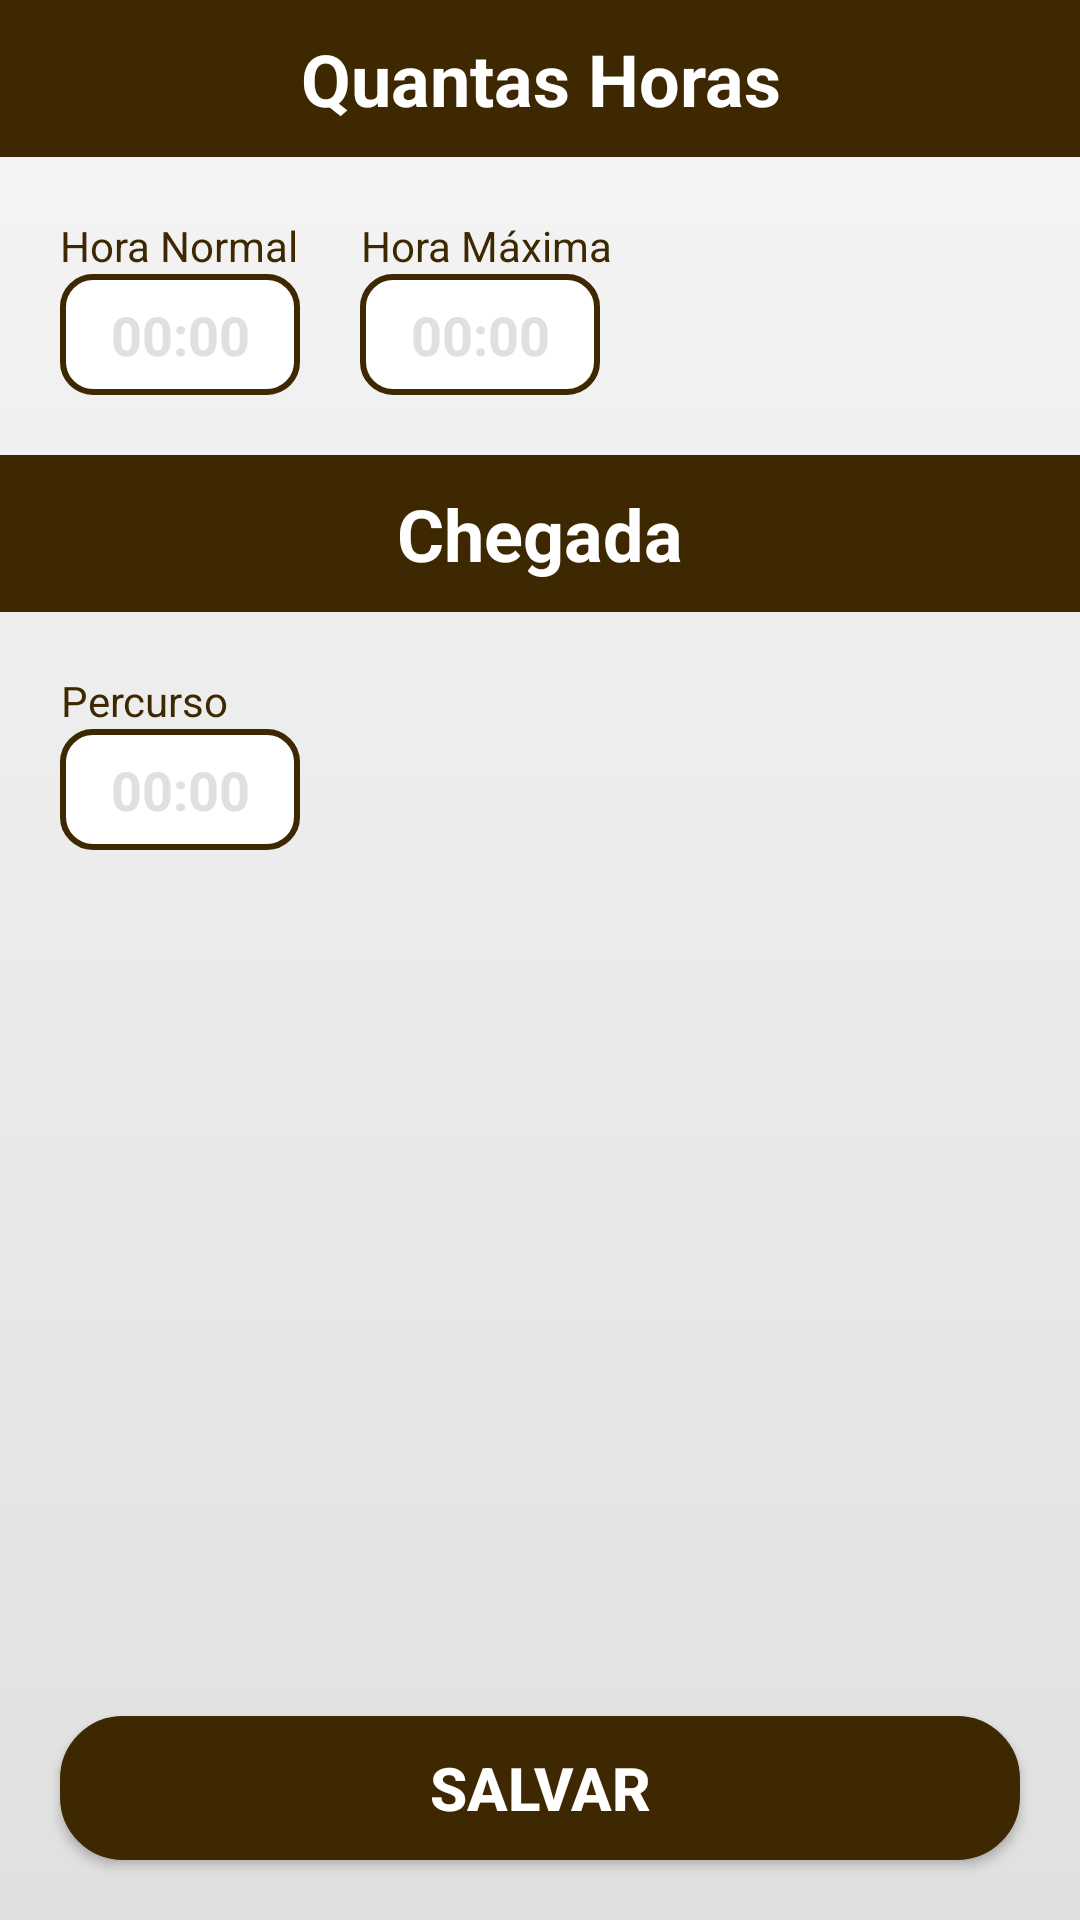

Here is an Android app screen rendered from its layout file. Give the layout XML and the strings, colors and styles it references.
<!-- AndroidManifest.xml: application theme Theme.QuantasHoras -->
<!-- res/layout/fragment_configuracao.xml -->
<?xml version="1.0" encoding="utf-8"?>
<FrameLayout xmlns:android="http://schemas.android.com/apk/res/android"
    xmlns:tools="http://schemas.android.com/tools"
    android:layout_width="match_parent"
    android:layout_height="match_parent"
    tools:context=".ConfiguracaoFragment"
    android:theme="@style/Theme.AppCompat.DayNight.NoActionBar"
    >

    <RelativeLayout
        android:layout_width="match_parent"
        android:layout_height="match_parent"
        android:background="@drawable/background"
        >
        <TextView
            android:id="@+id/title_frag_config"
            style="@style/title"
            android:text="@string/title_quantas_horas"
            android:layout_alignParentStart="true"
            android:layout_alignParentLeft="true"
            />
        <TextView
            android:id="@+id/tvHoraNormal"
            style="@style/text"
            android:text="@string/hora_normal"
            android:layout_below="@+id/title_frag_config"
            android:layout_marginLeft="20dp"
            android:layout_marginTop="20dp"
            />
        <EditText
            android:id="@+id/etHoraNormal"
            style="@style/hora"
            android:layout_below="@+id/tvHoraNormal"
            android:layout_alignLeft="@+id/tvHoraNormal"/>

        <TextView
            android:id="@+id/tvHoraMaxima"
            style="@style/text"
            android:layout_alignBaseline="@+id/tvHoraNormal"
            android:layout_toRightOf="@+id/etHoraNormal"
            android:layout_marginLeft="20dp"
            android:text="@string/hora_maxima"
            />

        <EditText
            android:id="@+id/etHoraMaxima"
            style="@style/hora"
            android:layout_below="@+id/tvHoraMaxima"
            android:layout_alignLeft="@+id/tvHoraMaxima"
            />

        <TextView
            android:id="@+id/title_frag_config_chegada"
            style="@style/title"
            android:text="Chegada"
            android:layout_below="@+id/etHoraMaxima"
            android:layout_marginTop="20dp"
            />

        <TextView
            android:id="@+id/tvPercurso"
            style="@style/text"
            android:text="@string/percurso"
            android:layout_below="@+id/title_frag_config_chegada"
            android:layout_marginTop="20dp"
            android:layout_alignLeft="@+id/tvHoraNormal"
            />
        <EditText
            android:id="@+id/etPercurso"
            style="@style/hora"
            android:layout_below="@+id/tvPercurso"
            android:layout_alignLeft="@+id/tvPercurso"
            />

        <Button
            android:id="@+id/btnSaveConfig"
            style="@style/button"
            android:text="@string/save"
            android:layout_alignParentBottom="true"
            android:layout_marginBottom="20dp"
            />

    </RelativeLayout>

</FrameLayout>
<!-- resources referenced by this layout -->
<resources>
  <!-- drawable background (drawable) -->
  <?xml version="1.0" encoding="utf-8"?>
  <shape xmlns:android="http://schemas.android.com/apk/res/android">
  
      <gradient
          android:startColor="@color/grey"
          android:endColor="@color/grey_300"
          android:angle="-90"
          />
  
  </shape>
  <string name="hora_maxima">Hora Máxima</string>
  <string name="hora_normal">Hora Normal</string>
  <string name="percurso">Percurso</string>
  <string name="save">Salvar</string>
  <string name="title_quantas_horas">Quantas Horas</string>
  <style name="hora">
          <item name="android:layout_width">80dp</item>
          <item name="android:layout_height">wrap_content</item>
          <item name="android:maxLength">5</item>
          <item name="android:hint">00:00</item>
          <item name="android:inputType">time</item>
          <item name="android:padding">8dp</item>
          <item name="android:background">@drawable/time</item>
          <item name="android:textAlignment">center</item>
          <item name="android:textColor">@color/marrom</item>
          <item name="android:textStyle">bold</item>
          <item name="android:textColorHint">@color/grey_300</item>
      </style>
  <style name="text">
          <item name="android:layout_width">wrap_content</item>
          <item name="android:layout_height">wrap_content</item>
          <item name="minWidth">80sp</item>
          <item name="android:textAlignment">center</item>
          <item name="android:textColor">@color/marrom</item>
      </style>
  <style name="title">
          <item name="android:layout_width">match_parent</item>
          <item name="android:layout_height">wrap_content</item>
          <item name="android:background">@color/marrom</item>
          <item name="android:paddingTop">10dp</item>
          <item name="android:paddingBottom">10dp</item>
          <item name="android:textSize">24sp</item>
          <item name="android:textAlignment">center</item>
          <item name="android:textColor">@color/white</item>
          <item name="android:textStyle">bold</item>
      </style>
  <style name="Theme.QuantasHoras" parent="Theme.AppCompat.DayNight.NoActionBar">
          
          <item name="colorPrimary">@color/laranja_1</item>
          <item name="colorPrimaryVariant">@color/marrom</item>
          <item name="colorOnPrimary">@color/white</item>
          
          <item name="colorSecondary">@color/marrom</item>
          <item name="colorSecondaryVariant">@color/marrom_900</item>
          <item name="colorOnSecondary">@color/marrom</item>
          
          <item name="android:statusBarColor" tools:targetApi="l">?attr/colorPrimaryVariant</item>
          
      </style>
  <color name="grey">#F5F5F5</color>
  <color name="grey_300">#E0E0E0</color>
  <color name="white">#FFFFFFFF</color>
  <!-- drawable button (drawable) -->
  <?xml version="1.0" encoding="utf-8"?>
  <shape xmlns:android="http://schemas.android.com/apk/res/android">
  
      <corners android:radius="20dp"/>
      <solid android:color="@color/marrom"/>
      <stroke android:color="@color/marrom" android:width="2dp" />
  
  </shape>
  <color name="laranja">#fca604</color>
  <!-- drawable time (drawable) -->
  <?xml version="1.0" encoding="utf-8"?>
  <shape xmlns:android="http://schemas.android.com/apk/res/android">
  
      <corners android:radius="10dp"/>
      <solid android:color="@color/white"/>
      <stroke android:color="@color/marrom" android:width="2sp" />
  
  </shape>
  <color name="marrom">#3D2801</color>
  <color name="laranja_1">#7D5202</color>
  <color name="marrom_900">#795548</color>
</resources>
